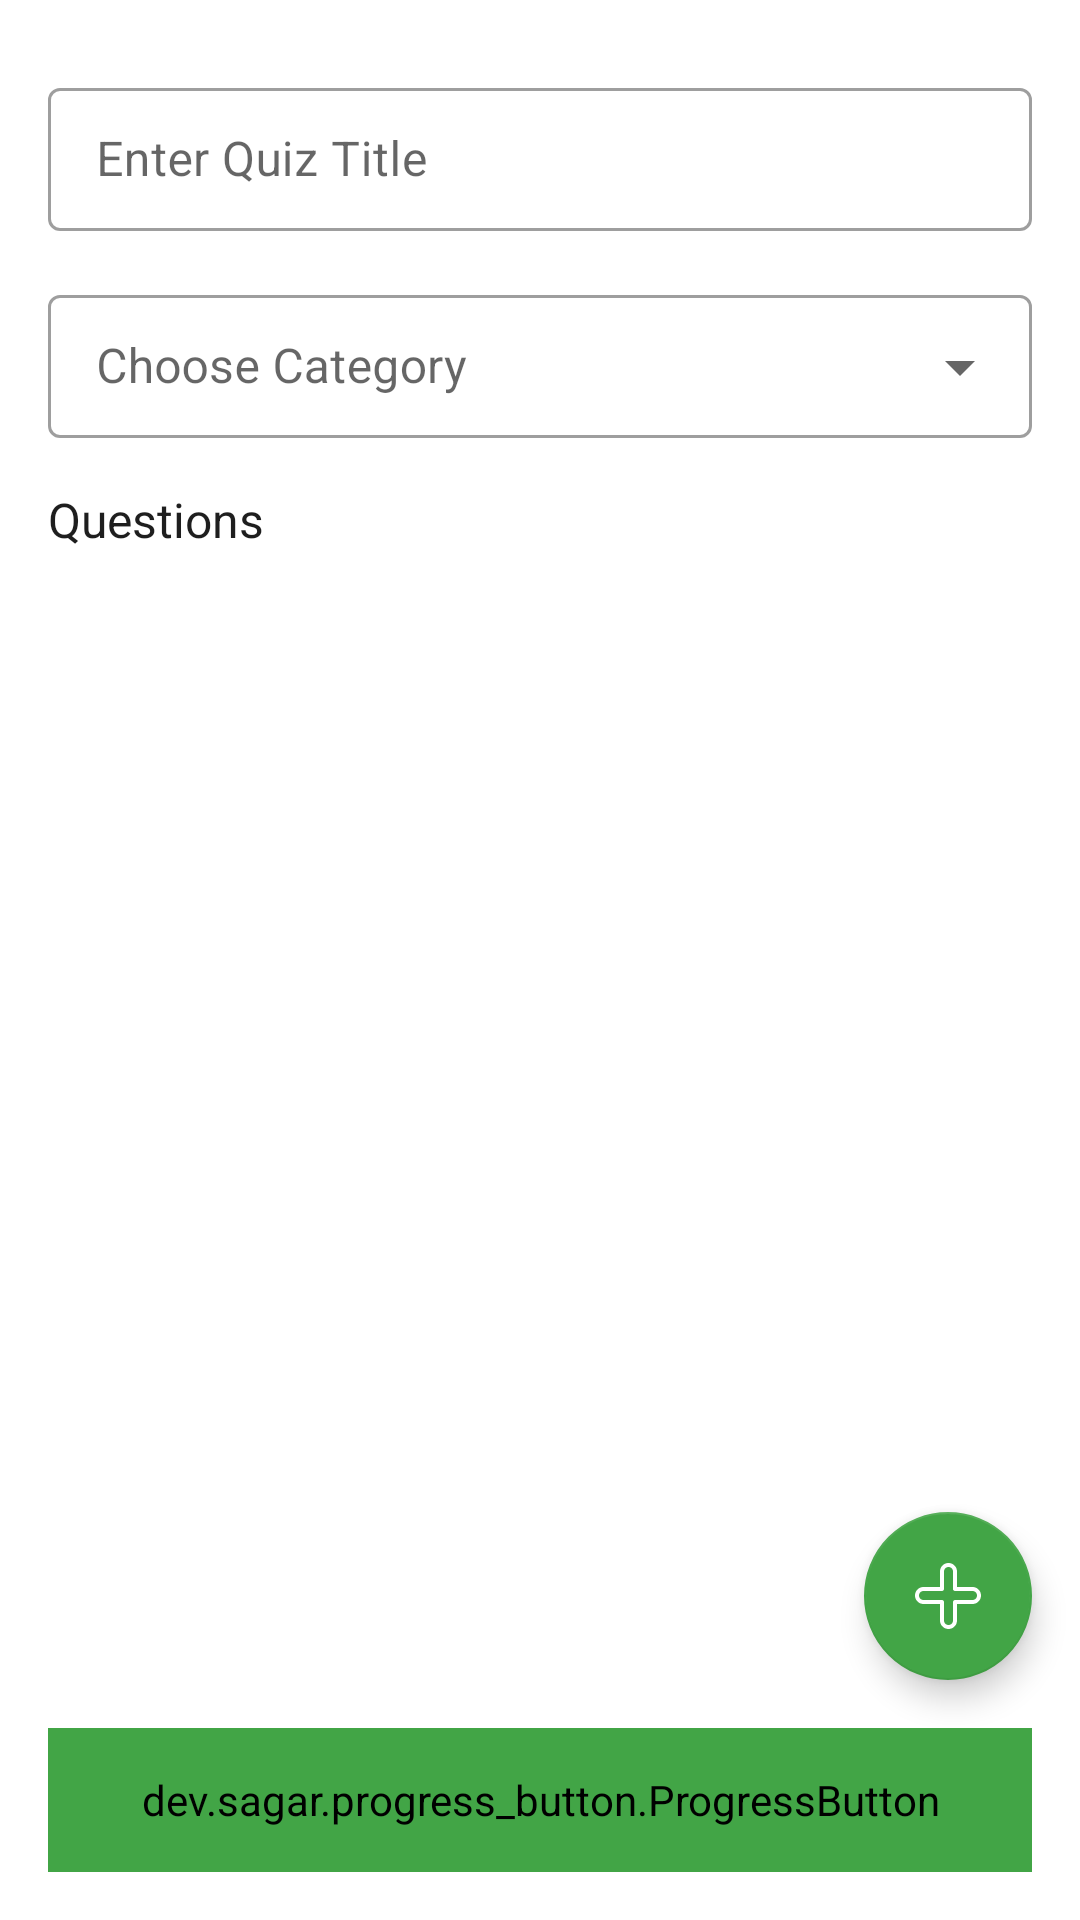

This screen was rendered from an Android layout file. Write that file and the resources it references.
<!-- AndroidManifest.xml: application theme Theme.QuizConstructor -->
<!-- res/layout/fragment_create_quiz.xml -->
<?xml version="1.0" encoding="utf-8"?>
<androidx.constraintlayout.widget.ConstraintLayout xmlns:android="http://schemas.android.com/apk/res/android"
    xmlns:app="http://schemas.android.com/apk/res-auto"
    xmlns:tools="http://schemas.android.com/tools"
    android:layout_width="match_parent"
    android:layout_height="match_parent">

    <com.google.android.material.textfield.TextInputLayout
        android:id="@+id/inputQuizTitle"
        style="@style/Widget.MaterialComponents.TextInputLayout.OutlinedBox.Dense"
        android:layout_width="match_parent"
        android:layout_height="wrap_content"
        android:layout_marginStart="8dp"
        android:layout_marginTop="16dp"
        android:layout_marginEnd="8dp"
        android:hint="@string/enter_quiz_title"
        android:padding="8dp"
        app:layout_constraintEnd_toEndOf="parent"
        app:layout_constraintStart_toStartOf="parent"
        app:layout_constraintTop_toTopOf="parent">

        <com.google.android.material.textfield.TextInputEditText
            android:layout_width="match_parent"
            android:layout_height="wrap_content"
            android:inputType="text" />
    </com.google.android.material.textfield.TextInputLayout>

    <com.google.android.material.textfield.TextInputLayout
        android:id="@+id/categoryQuiz"
        style="@style/Widget.MaterialComponents.TextInputLayout.OutlinedBox.Dense.ExposedDropdownMenu"
        android:layout_width="match_parent"
        android:layout_height="wrap_content"
        android:layout_marginStart="8dp"
        android:layout_marginEnd="8dp"
        android:clickable="true"
        android:focusable="true"
        android:hint="@string/choose_category"
        android:padding="8dp"
        app:layout_constraintEnd_toEndOf="parent"
        app:layout_constraintStart_toStartOf="parent"
        app:layout_constraintTop_toBottomOf="@id/inputQuizTitle">

        <com.google.android.material.textfield.MaterialAutoCompleteTextView
            android:layout_width="match_parent"
            android:layout_height="wrap_content"
            android:inputType="none" />
    </com.google.android.material.textfield.TextInputLayout>

    <TextView
        android:id="@+id/textQuestions"
        android:layout_width="wrap_content"
        android:layout_height="wrap_content"
        android:layout_marginStart="8dp"
        android:layout_marginTop="8dp"
        android:text="@string/questions"
        android:textColor="@color/colorPrimaryBlack"
        android:textSize="16sp"
        app:layout_constraintStart_toStartOf="@+id/categoryQuiz"
        app:layout_constraintTop_toBottomOf="@id/categoryQuiz" />

    <androidx.recyclerview.widget.RecyclerView
        android:id="@+id/rvQuestionList"
        android:layout_width="0dp"
        android:layout_height="0dp"
        android:layout_marginStart="8dp"
        android:layout_marginEnd="8dp"
        android:padding="8dp"
        tools:listitem="@layout/single_create_question"
        app:layout_constraintBottom_toTopOf="@+id/btnSaveQuiz"
        app:layout_constraintEnd_toEndOf="parent"
        app:layout_constraintStart_toStartOf="parent"
        app:layout_constraintTop_toBottomOf="@id/textQuestions" />

    <dev.sagar.progress_button.ProgressButton
        style="@style/LoadingButtonStyle"
        android:id="@+id/btnSaveQuiz"
        android:padding="8dp"
        android:layout_width="match_parent"
        android:layout_marginHorizontal="16dp"
        android:layout_marginBottom="16dp"
        app:default_text="@string/upload_quiz"
        app:finish_text="@string/uploaded"
        app:layout_constraintBottom_toBottomOf="parent"
        app:layout_constraintEnd_toEndOf="parent"
        app:layout_constraintStart_toStartOf="parent" />

    <View
        android:id="@+id/successBackgroundView"
        android:layout_width="1dp"
        android:layout_height="1dp"
        android:alpha="0"
        android:background="@color/purple_200"
        app:layout_constraintBottom_toBottomOf="@+id/btnSaveQuiz"
        app:layout_constraintEnd_toEndOf="parent"
        app:layout_constraintStart_toStartOf="parent"
        app:layout_constraintTop_toTopOf="parent" />

    <ImageView
        android:id="@+id/imgDone"
        android:layout_width="wrap_content"
        android:layout_height="wrap_content"
        android:alpha="0"
        android:src="@drawable/ic_confirm"
        android:contentDescription="@string/app_name"
        app:layout_constraintStart_toStartOf="parent"
        app:layout_constraintEnd_toEndOf="parent"
        app:layout_constraintTop_toTopOf="parent"
        app:layout_constraintBottom_toBottomOf="parent"/>

    <com.google.android.material.floatingactionbutton.FloatingActionButton
        android:layout_width="wrap_content"
        android:layout_height="wrap_content"
        android:id="@+id/fabAddQuestion"
        android:src="@drawable/ic_plus"
        app:backgroundTint="@color/colorPrimaryGreen"
        app:tint="@color/white"
        android:contentDescription="Add Question"
        app:layout_constraintBottom_toTopOf="@id/btnSaveQuiz"
        android:layout_margin="16dp"
        app:layout_constraintEnd_toEndOf="parent"
        />
</androidx.constraintlayout.widget.ConstraintLayout>
<!-- res/layout/single_create_question.xml (included above) -->
<?xml version="1.0" encoding="utf-8"?>
<com.google.android.material.card.MaterialCardView xmlns:android="http://schemas.android.com/apk/res/android"
    xmlns:app="http://schemas.android.com/apk/res-auto"
    xmlns:tools="http://schemas.android.com/tools"
    android:layout_width="match_parent"
    android:layout_height="wrap_content"
    android:layout_marginHorizontal="8dp"
    android:layout_marginTop="8dp"
    app:cardElevation="8dp"
    app:strokeColor="@color/colorPrimaryBlack"
    app:strokeWidth="1dp">

    <androidx.constraintlayout.motion.widget.MotionLayout
        android:id="@+id/constraintLayout"
        android:layout_width="match_parent"
        android:layout_height="match_parent"
        android:orientation="horizontal"
        android:layout_margin="8dp"
        app:layoutDescription="@xml/create_question_single_row_xml_constraintlayout_scene">

        <TextView
            android:id="@+id/textAnswer"
            android:layout_width="wrap_content"
            android:layout_height="wrap_content"
            android:layout_marginTop="8dp"
            android:textColor="@color/colorPrimaryBlack"
            android:text="@string/answer"
            app:layout_constraintStart_toStartOf="parent"
            app:layout_constraintTop_toBottomOf="@+id/linearLayoutOption"
            app:layout_constraintBottom_toBottomOf="parent"/>

        <TextView
            android:id="@+id/textSecondAnswer"
            android:layout_width="wrap_content"
            android:layout_height="wrap_content"
            android:layout_marginTop="8dp"
            android:visibility="gone"
            android:textColor="@color/colorPrimaryBlack"
            android:text="@string/second_answer"
            app:layout_constraintStart_toStartOf="parent"
            app:layout_constraintTop_toBottomOf="@+id/textAnswer" />

        <LinearLayout
            android:id="@+id/linearLayoutOption"
            android:layout_width="0dp"
            android:layout_height="match_parent"
            android:layout_marginTop="8dp"
            android:orientation="vertical"
            app:layout_constraintEnd_toStartOf="@+id/imgDeleteItem"
            app:layout_constraintStart_toStartOf="parent"
            app:layout_constraintTop_toBottomOf="@+id/textQuestionStatement">

            <TextView
                android:id="@+id/textOption1"
                android:layout_width="match_parent"
                android:layout_height="wrap_content"
                android:text="@string/option_1"
                android:textColor="@color/colorPrimaryBlack" />

            <TextView
                android:id="@+id/textOption2"
                android:layout_width="match_parent"
                android:layout_height="wrap_content"
                android:text="@string/option_2"
                android:textColor="@color/colorPrimaryBlack" />

            <TextView
                android:id="@+id/textOption3"
                android:layout_width="match_parent"
                android:layout_height="wrap_content"
                android:text="@string/option_3"
                android:textColor="@color/colorPrimaryBlack" />

            <TextView
                android:id="@+id/textOption4"
                android:layout_width="match_parent"
                android:layout_height="wrap_content"
                android:text="@string/option_4"
                android:textColor="@color/colorPrimaryBlack" />
        </LinearLayout>

        <TextView
            android:id="@+id/textQuestionIndex"
            android:layout_width="wrap_content"
            android:layout_height="wrap_content"
            android:layout_marginEnd="4dp"
            android:textColor="@color/colorPrimaryBlack"
            android:textSize="16sp"
            app:layout_constraintStart_toStartOf="parent"
            app:layout_constraintTop_toTopOf="parent"
            tools:text="1" />

        <TextView
            android:id="@+id/textQuestionStatement"
            android:layout_width="0dp"
            android:layout_height="wrap_content"
            android:layout_marginStart="16dp"
            android:textColor="@color/colorPrimaryBlack"
            android:textSize="16sp"
            app:layout_constraintEnd_toStartOf="@+id/imgDeleteItem"
            app:layout_constraintStart_toEndOf="@id/textQuestionIndex"
            app:layout_constraintTop_toTopOf="parent"
            tools:text="Question Statement" />

        <ImageView
            android:id="@+id/imgDeleteItem"
            android:layout_width="24dp"
            android:layout_height="24dp"
            app:layout_constraintBottom_toBottomOf="parent"
            app:layout_constraintEnd_toEndOf="parent"
            app:layout_constraintTop_toTopOf="parent"
            app:srcCompat="@drawable/ic_delete" />
    </androidx.constraintlayout.motion.widget.MotionLayout>
</com.google.android.material.card.MaterialCardView>
<!-- resources referenced by this layout -->
<resources>
  <color name="colorPrimaryBlack">#1E1E1E</color>
  <color name="colorPrimaryGreen">#42A546</color>
  <color name="purple_200">#FFBB86FC</color>
  <color name="white">#FFFFFFFF</color>
  <!-- drawable ic_confirm (drawable) -->
  <?xml version="1.0" encoding="utf-8"?>
  <vector xmlns:android="http://schemas.android.com/apk/res/android"
      android:width="72dp"
      android:height="72dp"
      android:viewportWidth="72"
      android:viewportHeight="72">
      <path
          android:fillColor="#FF000000"
          android:pathData="M24.014,70.462c-2.617,0 -5.073,-1.016 -6.917,-2.859L2.175,53.877c-1.908,-1.906 -2.926,-4.364 -2.926,-6.979s1.018,-5.072 2.866,-6.92c1.849,-1.849 4.307,-2.866 6.921,-2.866c2.591,0 5.029,1 6.872,2.818l8.102,7.109L55.861,4.618c0.057,-0.075 0.119,-0.146 0.186,-0.213c1.849,-1.85 4.307,-2.867 6.921,-2.867s5.072,1.018 6.921,2.867c3.784,3.784 3.815,9.923 0.093,13.747L31.697,67.416c-0.051,0.065 -0.106,0.128 -0.165,0.188c-1.914,1.912 -4.498,2.926 -7.214,2.854C24.216,70.46 24.116,70.462 24.014,70.462zM9.037,41.112c-1.546,0 -2.999,0.602 -4.093,1.695C3.851,43.9 3.25,45.353 3.25,46.898s0.602,3 1.694,4.093l14.922,13.726c1.148,1.146 2.6,1.914 4.148,1.914l0.227,0.164c0.05,0 0.1,0 0.151,0l0.221,-0.164c1.51,0 2.929,-0.654 4.008,-1.69l38.275,-49.294c0.051,-0.065 0.105,-0.148 0.165,-0.207c2.256,-2.258 2.256,-5.939 0,-8.195c-1.094,-1.094 -2.547,-1.701 -4.093,-1.701c-1.502,0 -2.917,0.566 -3.999,1.602L25.914,51.169c-0.335,0.445 -0.84,0.73 -1.394,0.787c-0.551,0.057 -1.106,-0.118 -1.525,-0.486l-9.771,-8.573c-0.032,-0.028 -0.064,-0.058 -0.095,-0.089C12.036,41.714 10.583,41.112 9.037,41.112z"/>
  </vector>
  <string name="answer">Answer</string>
  <string name="app_name">Quiz Constructor</string>
  <string name="choose_category">Choose Category</string>
  <string name="enter_quiz_title">Enter Quiz Title</string>
  <string name="option_1">Option 1:</string>
  <string name="option_2">Option 2:</string>
  <string name="option_3">Option 3:</string>
  <string name="option_4">Option 4:</string>
  <string name="questions">Questions</string>
  <string name="second_answer">Second Answer</string>
  <string name="upload_quiz">Upload Quiz</string>
  <string name="uploaded">Uploaded</string>
  <style name="LoadingButtonStyle">
          <item name="android:layout_height">@dimen/button_height</item>
          <item name="corner_radius">@dimen/button_corner_radius</item>
          <item name="android:backgroundTint">@color/colorPrimaryGreen</item>
          <item name="btn_text_color">@color/colorPrimaryBlack</item>
          <item name="pressed_color">@color/blue_700</item>
          <item name="finished_color">@color/green_500</item>
          <item name="disabled_color">@color/blue_200</item>
      </style>
  <style name="Theme.QuizConstructor" parent="Theme.MaterialComponents.DayNight.DarkActionBar">
          
          <item name="colorPrimary">@color/colorPrimaryGreen</item>
          <item name="colorPrimaryVariant">@color/purple_700</item>
          <item name="colorOnPrimary">@color/white</item>
          
          <item name="colorSecondary">@color/colorSecondaryGreen</item>
          <item name="colorSecondaryVariant">@color/purple_700</item>
          <item name="colorOnSecondary">@color/colorPrimaryBlack</item>
          
          <item name="android:statusBarColor">?attr/colorPrimaryVariant</item>
          
      </style>
  <dimen name="button_height">48dp</dimen>
  <dimen name="button_corner_radius">16dp</dimen>
  <color name="purple_700">#FF3700B3</color>
  <color name="colorSecondaryGreen">#1E5520</color>
</resources>
